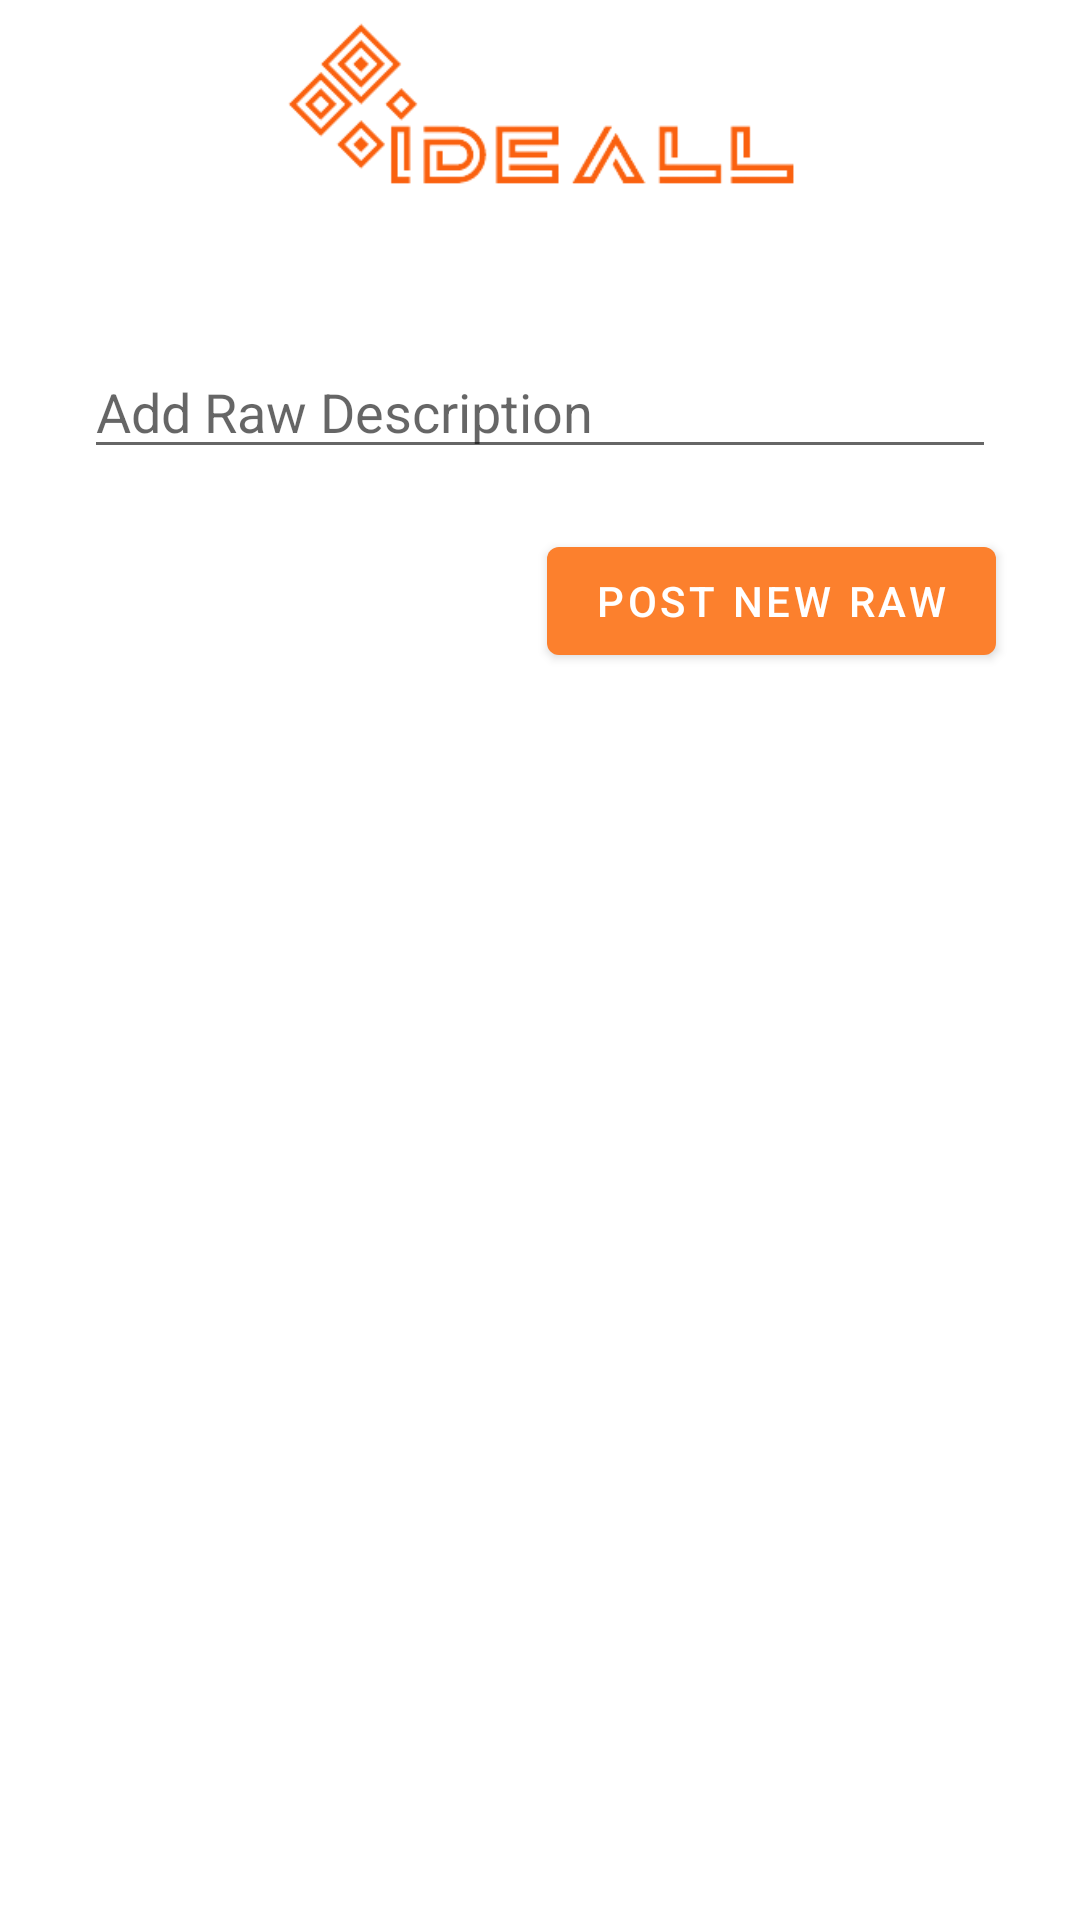

Here is an Android app screen rendered from its layout file. Give the layout XML and the strings, colors and styles it references.
<!-- AndroidManifest.xml: application theme Theme.ideall -->
<!-- res/layout/activity_raw_post.xml -->
<?xml version="1.0" encoding="utf-8"?>
<androidx.constraintlayout.widget.ConstraintLayout xmlns:android="http://schemas.android.com/apk/res/android"
    xmlns:app="http://schemas.android.com/apk/res-auto"
    xmlns:tools="http://schemas.android.com/tools"
    android:layout_width="match_parent"
    android:layout_height="match_parent"
    tools:context=".activities.PostRawActivity">

    <ImageView
        android:id="@+id/iv_logo"
        android:layout_width="170dp"
        android:layout_height="58dp"
        android:layout_marginTop="5dp"
        app:layout_constraintEnd_toEndOf="parent"
        app:layout_constraintStart_toStartOf="parent"
        app:layout_constraintTop_toTopOf="parent"
        app:srcCompat="@drawable/ideall_logo" />

    <EditText
        android:id="@+id/etmt_post"
        android:layout_width="match_parent"
        android:layout_height="wrap_content"
        android:layout_marginStart="28dp"
        android:layout_marginTop="52dp"
        android:layout_marginEnd="28dp"
        android:ems="10"
        android:autofillHints="true"
        android:hint="Add Raw Description"
        android:gravity="start|top"
        android:inputType="textMultiLine"
        app:layout_constraintEnd_toEndOf="parent"
        app:layout_constraintHorizontal_bias="0.0"
        app:layout_constraintStart_toStartOf="parent"
        app:layout_constraintTop_toBottomOf="@+id/iv_logo" />

    <Button
        android:id="@+id/b_post"
        android:layout_width="wrap_content"
        android:layout_height="wrap_content"
        android:layout_marginTop="20dp"
        android:layout_marginEnd="28dp"
        android:text="Post New RAW"
        app:layout_constraintEnd_toEndOf="parent"
        app:layout_constraintTop_toBottomOf="@+id/etmt_post" />

</androidx.constraintlayout.widget.ConstraintLayout>
<!-- resources referenced by this layout -->
<resources>
  <!-- drawable ideall_logo: png bitmap (drawable, 10296 bytes) -->
  <style name="Theme.ideall" parent="Theme.MaterialComponents.Light.NoActionBar">
          
          <item name="colorPrimary">@color/orange</item>
          <item name="colorPrimaryVariant">@color/white</item>
          <item name="colorOnPrimary">@color/white</item>
          <item name="textFillColor">@color/orange</item>
          <item name="colorSecondary">@color/orange</item>
          <item name="colorSecondaryVariant">@color/black</item>
          <item name="colorOnSecondary">@color/black</item>
          
          <item name="android:statusBarColor" tools:targetApi="l">?attr/colorPrimaryVariant</item>
          <item name="android:iconTint" tools:targetApi="l">?attr/colorPrimary</item>
          
      </style>
  <color name="orange">#fc802d</color>
  <color name="white">#FFFFFFFF</color>
  <color name="black">#FF000000</color>
</resources>
